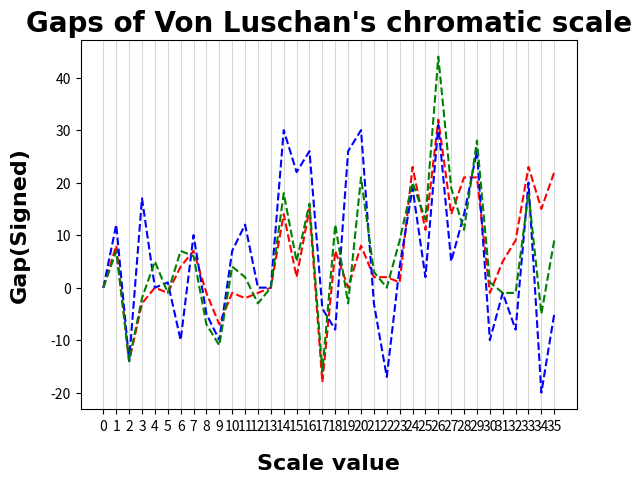

Recreate this plot in Python.
def main():
    skin_scale = [
        (244, 242, 245),
        (236, 235, 233),
        (250, 249, 247),
        (253, 251, 230),
        (253, 246, 230),
        (254, 247, 229),
        (250, 240, 239),
        (243, 234, 229),
        (244, 241, 234),
        (251, 252, 244),
        (252, 248, 237),
        (254, 246, 225),
        (255, 249, 225),
        (255, 249, 225),
        (241, 231, 195),
        (239, 226, 173),
        (224, 210, 147),
        (242, 226, 151),
        (235, 214, 159),
        (235, 217, 133),
        (227, 196, 103),
        (225, 193, 106),
        (223, 193, 123),
        (222, 184, 119),
        (199, 164, 100),
        (188, 151, 98),
        (156, 107, 67),
        (142, 88, 62),
        (121, 77, 48),
        (100, 49, 22),
        (101, 48, 32),
        (96, 49, 33),
        (87, 50, 41),
        (64, 32, 21),
        (49, 37, 41),
        (27, 28, 46),
    ]

    gaps = {
        'red': None,
        'green': None,
        'blue': None,
    }
    
    index = {
        'red': 0,
        'green': 1,
        'blue': 2
    }
    for key, gap in gaps.items():
        gaps[key] = [0] + [skin_scale[i][index[key]] - skin_scale[i+1][index[key]] for i in range(len(skin_scale[1:]))]
        
    import matplotlib.pyplot as plt
    import numpy as np
    total = np.array([
        gaps['red'], gaps['blue'], gaps['green']
    ])
    total = np.sum(total, axis=0)
    x_scale = np.arange(0, len(skin_scale), 1)
    #plt.plot(x_scale, gaps['red'], 'r--', x_scale, gaps['blue'], 'b--', x_scale, gaps['green'], 'g--', x_scale, total, 'k-')
    plt.plot(x_scale, gaps['red'], 'r--', x_scale, gaps['blue'], 'b--', x_scale, gaps['green'], 'g--')
    plt.xlabel('Scale value', labelpad=15, fontdict={'family': 'times new roman', 'color': 'k', 'weight': 'bold', 'size': 16})
    plt.ylabel('Gap(Signed)', labelpad=15, fontdict={'family': 'times new roman', 'color': 'k', 'weight': 'bold', 'size': 16})
    plt.title("Gaps of Von Luschan's chromatic scale", fontdict={'family': 'times new roman', 'color': 'k', 'weight': 'bold', 'size': 20})
    plt.grid(True, axis='x', alpha=0.5)
    plt.xticks(range(len(skin_scale)))
    plt.show()

if __name__ == "__main__":
    main()
